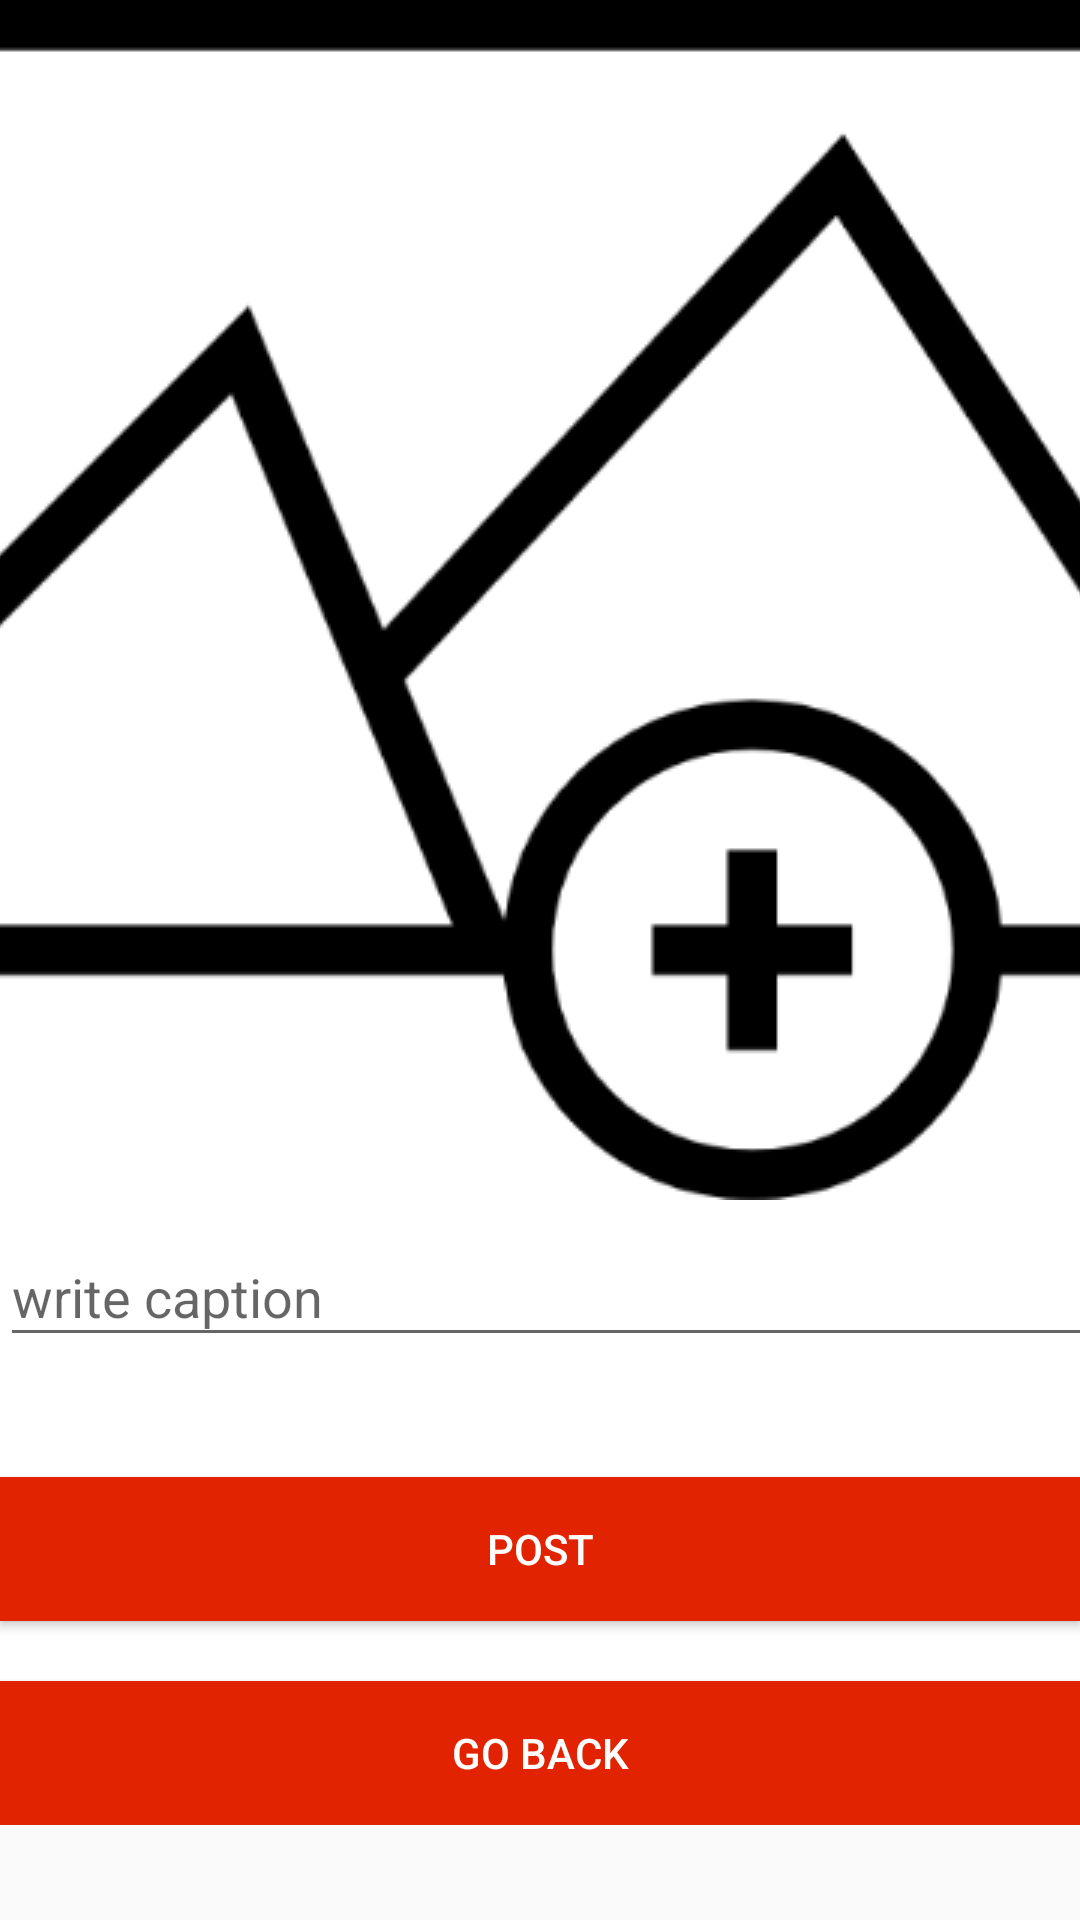

Reconstruct the res/layout file that produces this screen, plus the resources it refers to.
<!-- AndroidManifest.xml: application theme AppTheme -->
<!-- res/layout/activity_post.xml -->
<?xml version="1.0" encoding="utf-8"?>
<androidx.core.widget.NestedScrollView xmlns:app="http://schemas.android.com/apk/res-auto"
    xmlns:tools="http://schemas.android.com/tools"
    android:layout_width="match_parent"
    android:layout_height="match_parent"
    app:layout_behavior="@string/appbar_scrolling_view_behavior"
    xmlns:android="http://schemas.android.com/apk/res/android">

<androidx.constraintlayout.widget.ConstraintLayout
    android:id="@+id/post"
    android:layout_width="match_parent"
    android:layout_height="match_parent"
    android:background="@color/white"
    tools:context=".Post">

    <ImageButton
        android:id="@+id/imageButton8"
        android:layout_width="wrap_content"
        android:layout_height="wrap_content"
        android:background="@color/white"
        app:layout_constraintEnd_toEndOf="parent"
        app:layout_constraintHorizontal_bias="0.0"
        app:layout_constraintStart_toStartOf="parent"
        app:layout_constraintTop_toTopOf="parent"
        app:srcCompat="@drawable/other_add_image" />

    <com.google.android.material.textfield.TextInputLayout
        android:id="@+id/textInputLayout"
        android:layout_width="409dp"
        android:layout_height="wrap_content"
        app:layout_constraintEnd_toEndOf="parent"
        app:layout_constraintHorizontal_bias="0.0"
        app:layout_constraintStart_toStartOf="parent"
        app:layout_constraintTop_toBottomOf="@+id/imageButton8">

        <com.google.android.material.textfield.TextInputEditText
            android:layout_width="match_parent"
            android:layout_height="wrap_content"
            android:hint="@string/write_caption" />
    </com.google.android.material.textfield.TextInputLayout>

    <Button
        android:id="@+id/post_post"
        android:layout_width="0dp"
        android:layout_height="wrap_content"
        android:layout_marginTop="40dp"
        android:background="@color/light_red"
        android:text="@string/post"
        android:textColor="@color/white"
        app:layout_constraintEnd_toEndOf="parent"
        app:layout_constraintHorizontal_bias="0.498"
        app:layout_constraintStart_toStartOf="parent"
        app:layout_constraintTop_toBottomOf="@+id/textInputLayout" />

    <Button
        android:id="@+id/goback"
        android:layout_width="0dp"
        android:background="@color/light_red"
        android:textColor="@color/white"
        android:layout_height="wrap_content"
        android:layout_marginTop="20dp"
        android:text="@string/go_back"
        app:layout_constraintBottom_toBottomOf="parent"
        app:layout_constraintEnd_toEndOf="parent"
        app:layout_constraintStart_toStartOf="parent"
        app:layout_constraintTop_toBottomOf="@+id/post_post" />


</androidx.constraintlayout.widget.ConstraintLayout>
</androidx.core.widget.NestedScrollView>
<!-- resources referenced by this layout -->
<resources>
  <color name="light_red">#E12301</color>
  <color name="white">#FFFFFF</color>
  <!-- drawable other_add_image: webp bitmap (drawable-v24, 7272 bytes) -->
  <string name="go_back">GO BACK</string>
  <string name="post">POST</string>
  <string name="write_caption">write caption</string>
  <style name="AppTheme" parent="Theme.AppCompat.Light.DarkActionBar">
          
          <item name="colorPrimary">@color/light_red</item>
          <item name="colorPrimaryDark">@color/pizza_red</item>
          <item name="colorAccent">@color/accent_orange</item>
      </style>
  <color name="pizza_red">#ce0000</color>
  <color name="accent_orange">#dba24a</color>
</resources>
